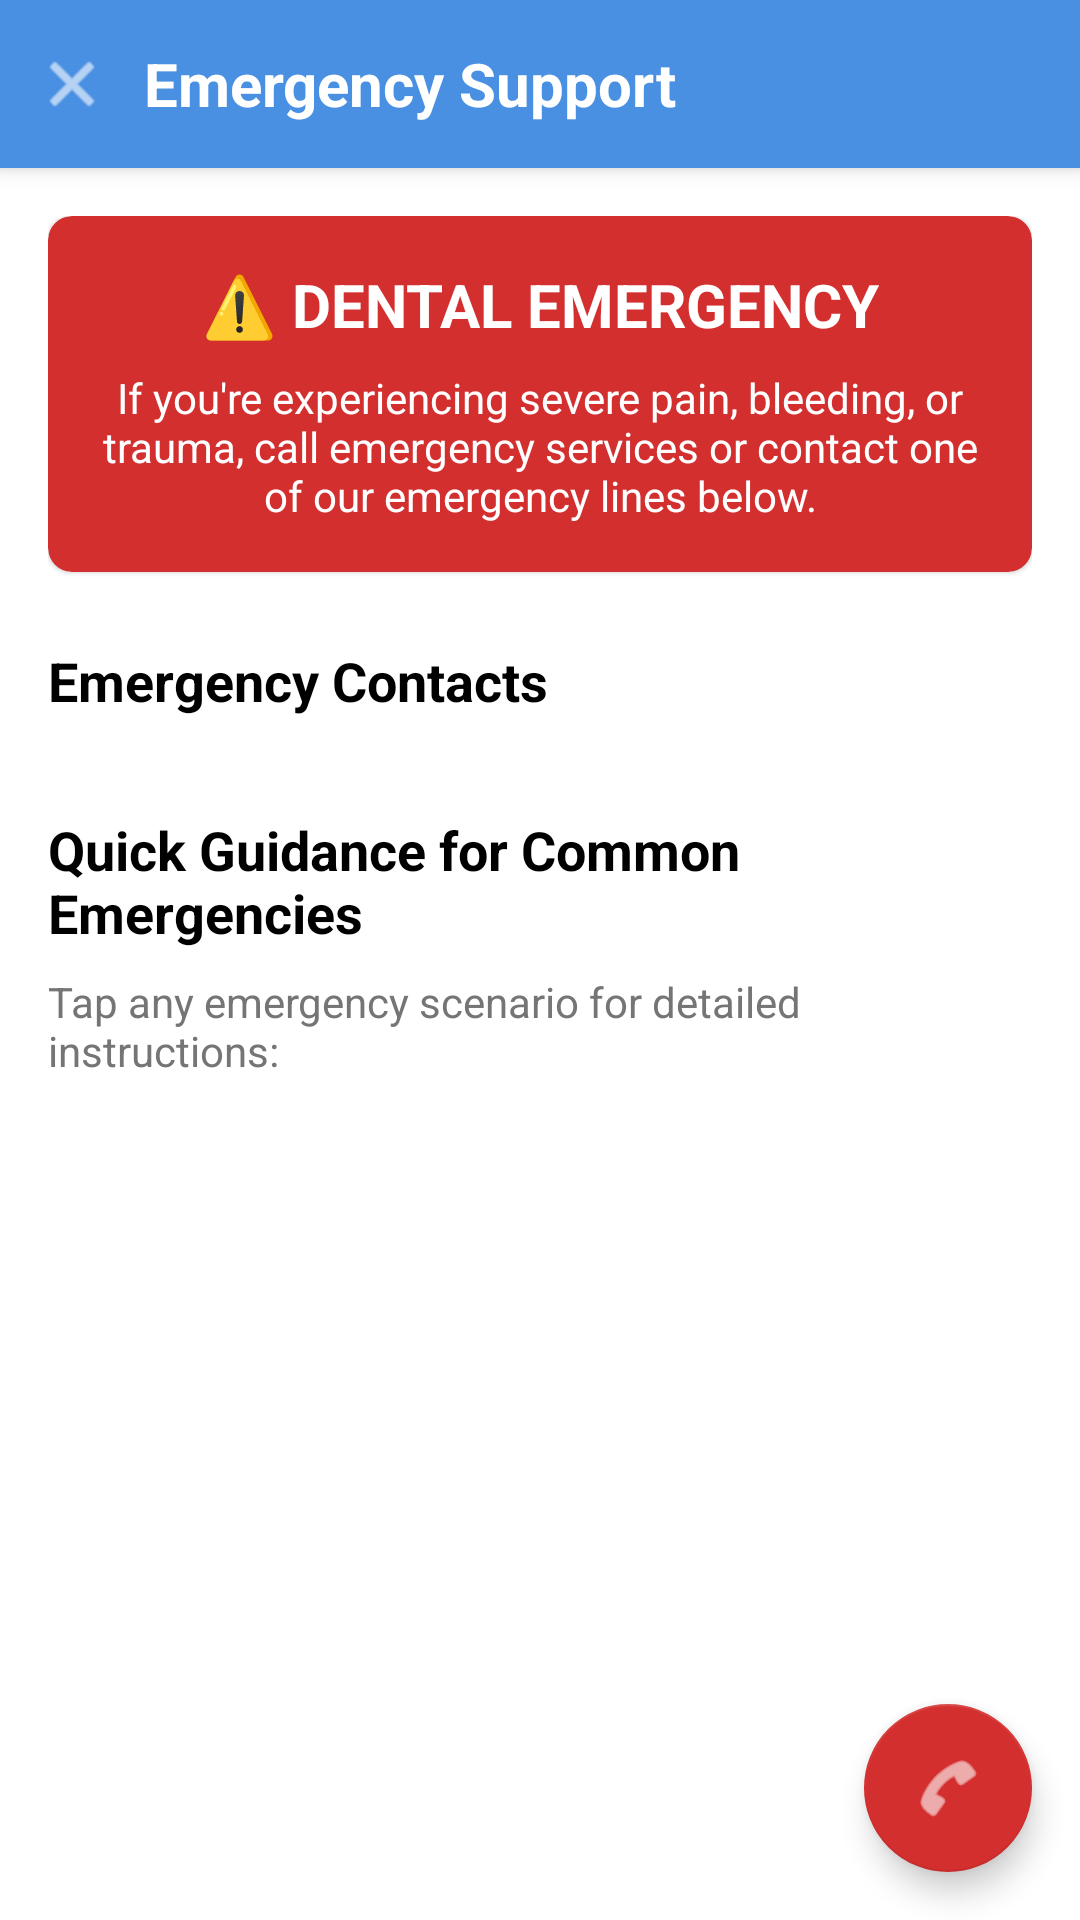

This screen was rendered from an Android layout file. Write that file and the resources it references.
<!-- AndroidManifest.xml: activity theme Theme.Dental -->
<!-- res/layout/activity_emergency.xml -->
<?xml version="1.0" encoding="utf-8"?>
<androidx.coordinatorlayout.widget.CoordinatorLayout xmlns:android="http://schemas.android.com/apk/res/android"
    xmlns:app="http://schemas.android.com/apk/res-auto"
    android:layout_width="match_parent"
    android:layout_height="match_parent"
    android:background="@color/white">

    
    <LinearLayout
        android:id="@+id/header_bar"
        android:layout_width="match_parent"
        android:layout_height="56dp"
        android:background="#4A90E2"
        android:orientation="horizontal"
        android:gravity="center_vertical"
        android:elevation="4dp">

        <ImageView
            android:id="@+id/btnCloseEmergency"
            android:layout_width="48dp"
            android:layout_height="48dp"
            android:src="@android:drawable/ic_menu_close_clear_cancel"
            android:padding="12dp"
            android:tint="@color/white"
            android:clickable="true"
            android:focusable="true"
            android:background="?attr/selectableItemBackgroundBorderless"
            android:contentDescription="Close" />

        <TextView
            android:layout_width="0dp"
            android:layout_height="wrap_content"
            android:layout_weight="1"
            android:text="Emergency Support"
            android:textSize="20sp"
            android:textStyle="bold"
            android:textColor="@color/white"
            android:gravity="start"
            android:layout_marginEnd="48dp" />
    </LinearLayout>

<ScrollView
    android:layout_width="match_parent"
    android:layout_height="match_parent"
    android:layout_marginTop="56dp"
    android:padding="16dp">

    <LinearLayout
        android:layout_width="match_parent"
        android:layout_height="wrap_content"
        android:orientation="vertical">

        
        <com.google.android.material.card.MaterialCardView
            android:layout_width="match_parent"
            android:layout_height="wrap_content"
            android:layout_marginBottom="16dp"
            app:cardBackgroundColor="@color/red"
            app:cardCornerRadius="8dp">

            <LinearLayout
                android:layout_width="match_parent"
                android:layout_height="wrap_content"
                android:orientation="vertical"
                android:padding="16dp">

                <TextView
                    android:layout_width="match_parent"
                    android:layout_height="wrap_content"
                    android:text="⚠️ DENTAL EMERGENCY"
                    android:textColor="@color/white"
                    android:textSize="20sp"
                    android:textStyle="bold"
                    android:gravity="center" />

                <TextView
                    android:layout_width="match_parent"
                    android:layout_height="wrap_content"
                    android:layout_marginTop="8dp"
                    android:text="If you're experiencing severe pain, bleeding, or trauma, call emergency services or contact one of our emergency lines below."
                    android:textColor="@color/white"
                    android:textSize="14sp"
                    android:gravity="center" />
            </LinearLayout>
        </com.google.android.material.card.MaterialCardView>

        
        <TextView
            android:layout_width="match_parent"
            android:layout_height="wrap_content"
            android:text="Emergency Contacts"
            android:textColor="@color/black"
            android:textSize="18sp"
            android:textStyle="bold"
            android:layout_marginTop="8dp"
            android:layout_marginBottom="8dp" />

        <androidx.recyclerview.widget.RecyclerView
            android:id="@+id/emergency_contacts_recycler"
            android:layout_width="match_parent"
            android:layout_height="wrap_content"
            android:nestedScrollingEnabled="false" />

        
        <TextView
            android:layout_width="match_parent"
            android:layout_height="wrap_content"
            android:text="Quick Guidance for Common Emergencies"
            android:textColor="@color/black"
            android:textSize="18sp"
            android:textStyle="bold"
            android:layout_marginTop="24dp"
            android:layout_marginBottom="8dp" />

        <TextView
            android:layout_width="match_parent"
            android:layout_height="wrap_content"
            android:text="Tap any emergency scenario for detailed instructions:"
            android:textColor="@color/grey"
            android:textSize="14sp"
            android:layout_marginBottom="8dp" />

        <androidx.recyclerview.widget.RecyclerView
            android:id="@+id/emergency_guidance_recycler"
            android:layout_width="match_parent"
            android:layout_height="wrap_content"
            android:nestedScrollingEnabled="false" />

    </LinearLayout>
</ScrollView>


<com.google.android.material.floatingactionbutton.FloatingActionButton
    android:id="@+id/emergency_call_fab"
    android:layout_width="wrap_content"
    android:layout_height="wrap_content"
    android:layout_gravity="bottom|end"
    android:layout_margin="16dp"
    android:contentDescription="Emergency Call"
    android:src="@android:drawable/ic_menu_call"
    app:backgroundTint="@color/red"
    app:tint="@color/white" />

</androidx.coordinatorlayout.widget.CoordinatorLayout>
<!-- resources referenced by this layout -->
<resources>
  <color name="black">#FF000000</color>
  <color name="grey">#FF757575</color>
  <color name="red">#FFD32F2F</color>
  <color name="white">#FFFFFFFF</color>
  <style name="Theme.Dental" parent="Theme.MaterialComponents.Light.DarkActionBar">
          <item name="colorPrimary">@color/primary_dental_blue</item>
          <item name="colorPrimaryDark">@color/primary_dark_blue</item>
          <item name="colorAccent">@color/accent_dental_cyan</item>
          <item name="android:textColorPrimary">@color/white</item>
          <item name="actionBarStyle">@style/CustomActionBarStyle</item>
          <item name="android:windowBackground">@drawable/common_background</item>
      </style>
  <color name="primary_dental_blue">#FF1E88E5</color>
  <color name="primary_dark_blue">#FF1565C0</color>
  <color name="accent_dental_cyan">#FF00BCD4</color>
  <style name="CustomActionBarStyle" parent="Widget.AppCompat.ActionBar">
          <item name="background">@color/primary_dental_blue</item>
          <item name="titleTextStyle">@style/CustomActionBarTitleText</item>
      </style>
  <!-- drawable common_background (drawable) -->
  <?xml version="1.0" encoding="utf-8"?>
  <shape xmlns:android="http://schemas.android.com/apk/res/android"
      android:shape="rectangle">
      <gradient
          android:angle="135"
          android:startColor="#F5F7FA"
          android:endColor="#E8F0FE"
          android:type="linear" />
  </shape>
  <style name="CustomActionBarTitleText" parent="TextAppearance.AppCompat.Widget.ActionBar.Title">
          <item name="android:textColor">@color/white</item>
          <item name="android:textSize">20sp</item>
      </style>
</resources>
